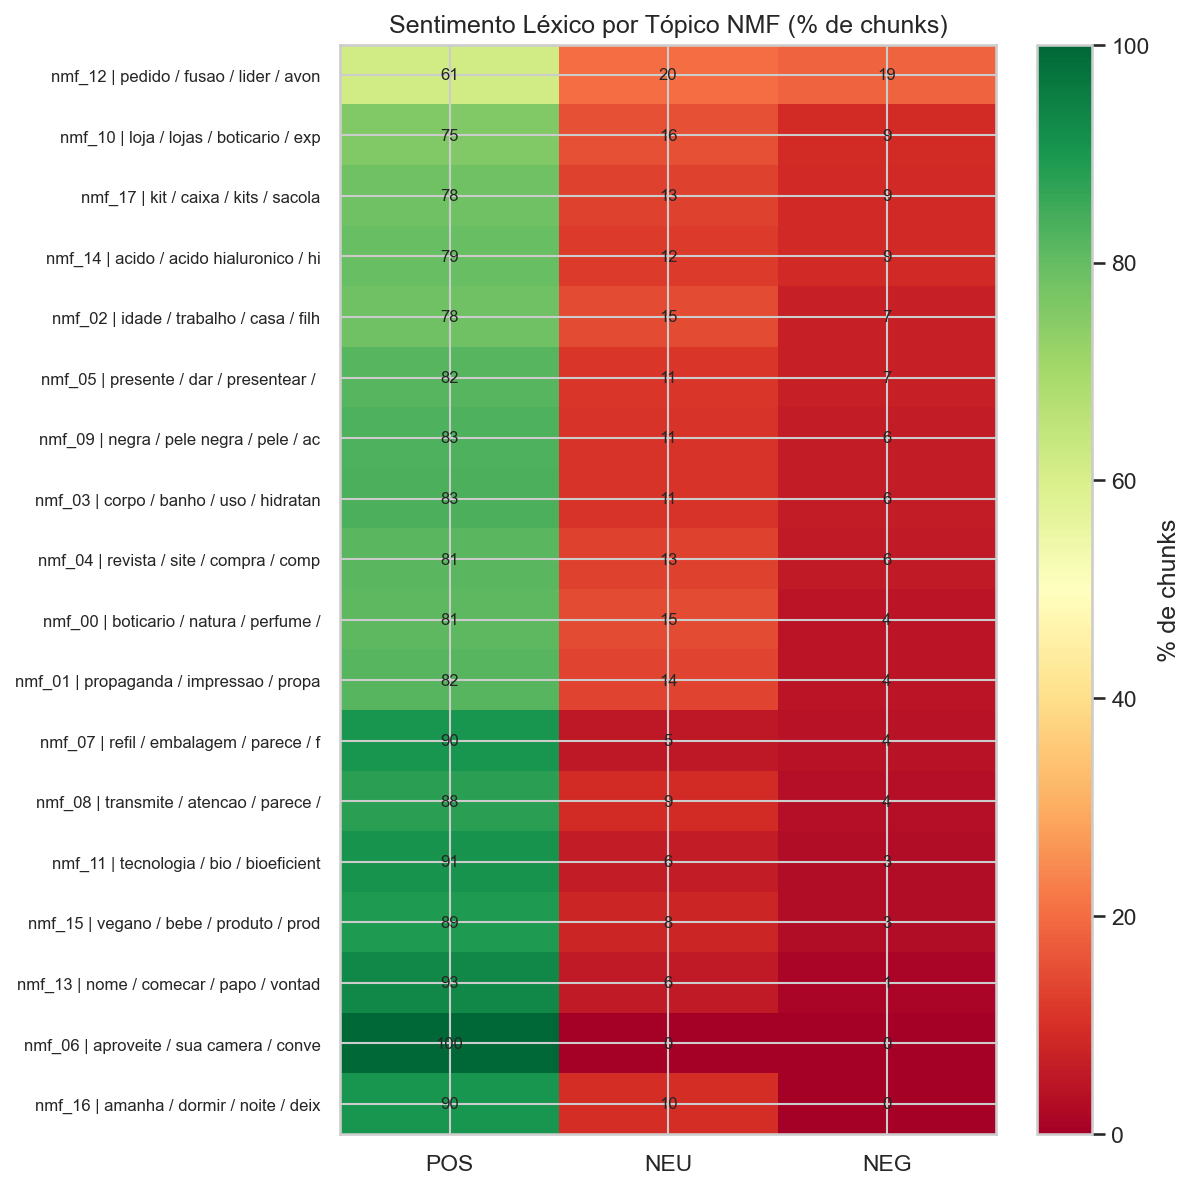

Data behind this chart, as committed beside it:
nmf_topic_id, POS, NEU, NEG, n_chunks, label
nmf_12, 61.4, 20.0, 18.6, 469, nmf_12 | pedido / fusao / lider / avon
nmf_10, 75.4, 15.6, 9.0, 398, nmf_10 | loja / lojas / boticario / exp
nmf_17, 78.3, 13.0, 8.7, 300, nmf_17 | kit / caixa / kits / sacola
nmf_14, 79.4, 11.9, 8.7, 126, nmf_14 | acido / acido hialuronico / hi
nmf_02, 78.4, 14.6, 7.0, 370, nmf_02 | idade / trabalho / casa / filh
nmf_05, 82.0, 11.0, 6.9, 317, nmf_05 | presente / dar / presentear /
nmf_09, 83.0, 10.8, 6.1, 212, nmf_09 | negra / pele negra / pele / ac
nmf_03, 83.4, 10.7, 6.0, 319, nmf_03 | corpo / banho / uso / hidratan
nmf_04, 81.3, 13.0, 5.7, 530, nmf_04 | revista / site / compra / comp
nmf_00, 80.9, 14.6, 4.5, 199, nmf_00 | boticario / natura / perfume /
nmf_01, 82.0, 13.6, 4.4, 294, nmf_01 | propaganda / impressao / propa
nmf_07, 90.5, 5.3, 4.2, 430, nmf_07 | refil / embalagem / parece / f
nmf_08, 87.5, 9.1, 3.5, 287, nmf_08 | transmite / atencao / parece /
nmf_11, 90.9, 6.1, 3.0, 231, nmf_11 | tecnologia / bio / bioeficient
nmf_15, 89.2, 8.0, 2.8, 212, nmf_15 | vegano / bebe / produto / prod
nmf_13, 93.0, 5.8, 1.2, 172, nmf_13 | nome / comecar / papo / vontad
nmf_06, 100.0, 0.0, 0.0, 17, nmf_06 | aproveite / sua camera / conve
nmf_16, 90.3, 9.7, 0.0, 93, nmf_16 | amanha / dormir / noite / deix
